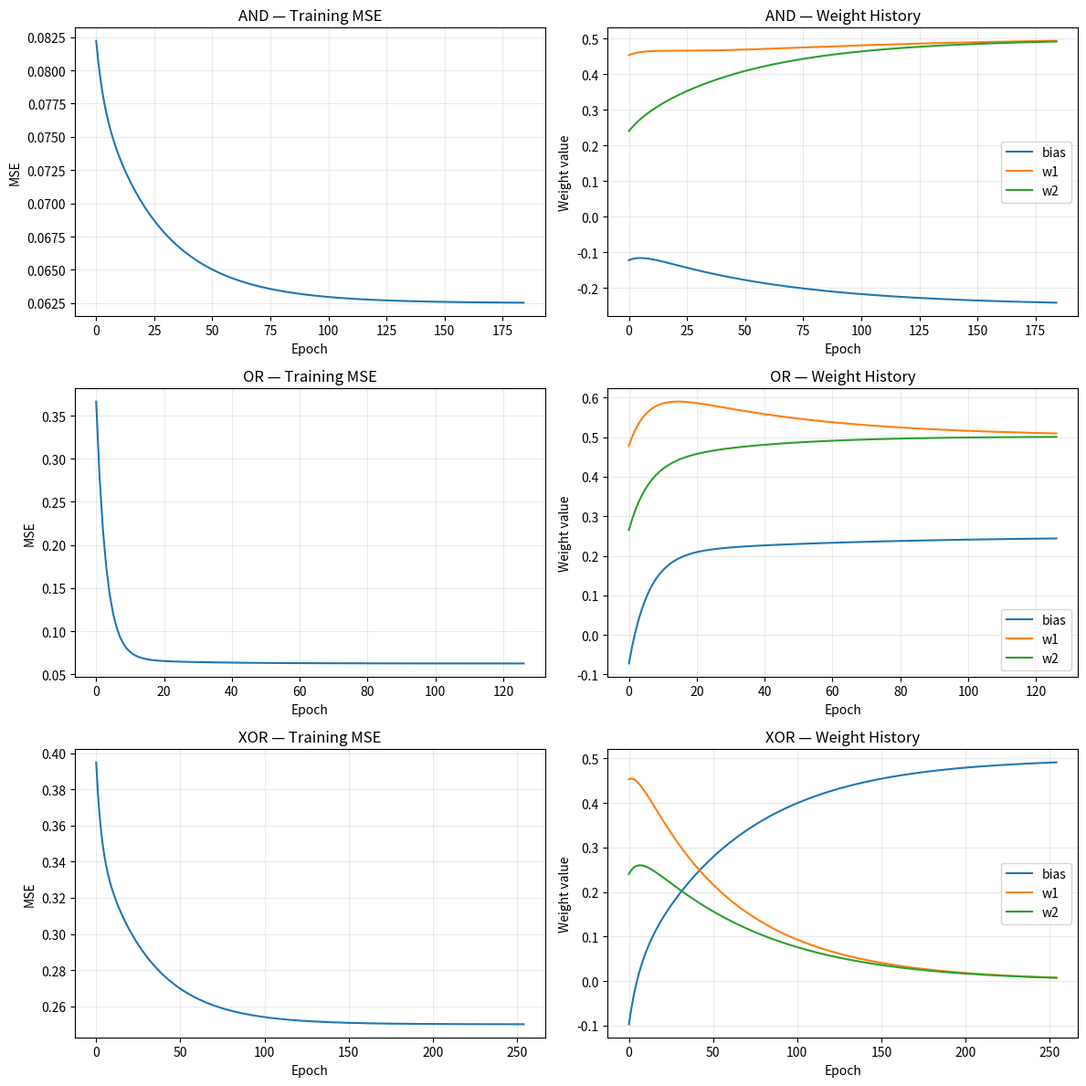

Recreate this plot in Python.
import numpy as np
import matplotlib.pyplot as plt

"""
ADALINE training for AND, OR, and XOR logic gates (batch updates).
- Uses vectorized batch weight updates.
- Stops based on MSE change (tolerance) or max_epochs.
- Deterministic via fixed random seed.
- Prints linear outputs and discrete predictions (threshold 0.5).
- Note: XOR is not linearly separable; ADALINE will not perfectly learn it.
"""

def train_adaline(X, d, learning_rate=0.1, max_epochs=1000, tolerance=1e-6, seed=None, verbose=False):
    """Train ADALINE using batch LMS. Returns (weights, mse_history, epoch_reached)."""
    if seed is not None:
        np.random.seed(seed)

    # Add bias input (column of ones)
    X_bias = np.hstack((np.ones((X.shape[0], 1)), X))

    # Initialize weights randomly (bias + input dims)
    weights = np.random.uniform(-0.5, 0.5, X_bias.shape[1])

    prev_mse = np.inf
    n_samples = X_bias.shape[0]
    mse_history = []
    weight_history = []

    for epoch in range(1, max_epochs + 1):
        outputs = X_bias.dot(weights)          # shape (n_samples,)
        errors = d - outputs                   # shape (n_samples,)

        # Batch weight update (gradient descent / LMS)
        weight_update = learning_rate * (X_bias.T.dot(errors)) / n_samples
        weights += weight_update

        mse = np.mean(errors ** 2)
        mse_history.append(mse)
        weight_history.append(weights.copy())

        if verbose and epoch % 100 == 0:
            print(f"Epoch {epoch:4d} MSE: {mse:.6e}  Weights: {weights}")

        # Check for convergence (based on MSE change)
        if abs(prev_mse - mse) < tolerance:
            if verbose:
                print(f"Training converged in {epoch} epoch(s). MSE: {mse:.6e}")
            return weights, mse_history, epoch, weight_history

        prev_mse = mse

    if verbose:
        print(f"Max epochs reached ({max_epochs}). Final MSE: {mse:.6e}")
    return weights, mse_history, max_epochs, weight_history


def predict_adaline(weights, X):
    """Return linear outputs and binary predictions (threshold 0.5) for inputs X."""
    X_bias = np.hstack((np.ones((X.shape[0], 1)), X))
    linear_outputs = X_bias.dot(weights)
    predictions = (linear_outputs >= 0.5).astype(int)
    return linear_outputs, predictions


if __name__ == "__main__":
    # All 2-input combinations
    X = np.array([
        [0, 0],
        [0, 1],
        [1, 0],
        [1, 1]
    ])

    GATES = {
        "AND": np.array([0, 0, 0, 1]),
        "OR":  np.array([0, 1, 1, 1]),
        "XOR": np.array([0, 1, 1, 0]),
    }

    fig, axes = plt.subplots(len(GATES), 2, figsize=(12, 4 * len(GATES)))

    for row, (gate_name, d) in enumerate(GATES.items()):
        print(f"\n{'='*50}")
        print(f"  Training ADALINE on {gate_name} gate")
        print(f"{'='*50}")

        weights, mse_history, epoch_reached, weight_history = train_adaline(
            X, d, learning_rate=0.1, max_epochs=1000, tolerance=1e-6, seed=42, verbose=True
        )

        print(f"\nFinal weights (including bias): {weights}")
        print(f"Converged / stopped at epoch: {epoch_reached}")

        linear_outputs, preds = predict_adaline(weights, X)
        print("\nTesting on inputs:")
        for xi, target, lin, p in zip(X, d, linear_outputs, preds):
            match = "OK" if p == target else "WRONG"
            print(f"  Input: {xi}  Target: {target}  Linear: {lin:.4f}  Predicted: {p}  [{match}]")

        # --- MSE plot ---
        weight_history_arr = np.array(weight_history)
        ax_mse, ax_w = axes[row]

        ax_mse.plot(mse_history, lw=1.5)
        ax_mse.set_xlabel("Epoch")
        ax_mse.set_ylabel("MSE")
        ax_mse.set_title(f"{gate_name} — Training MSE")
        ax_mse.grid(alpha=0.25)

        # --- Weight history plot ---
        labels = ["bias"] + [f"w{i}" for i in range(1, weight_history_arr.shape[1])]
        for idx, label in enumerate(labels):
            ax_w.plot(weight_history_arr[:, idx], lw=1.5, label=label)
        ax_w.set_xlabel("Epoch")
        ax_w.set_ylabel("Weight value")
        ax_w.set_title(f"{gate_name} — Weight History")
        ax_w.legend()
        ax_w.grid(alpha=0.25)

    plt.tight_layout()
    plt.show()
